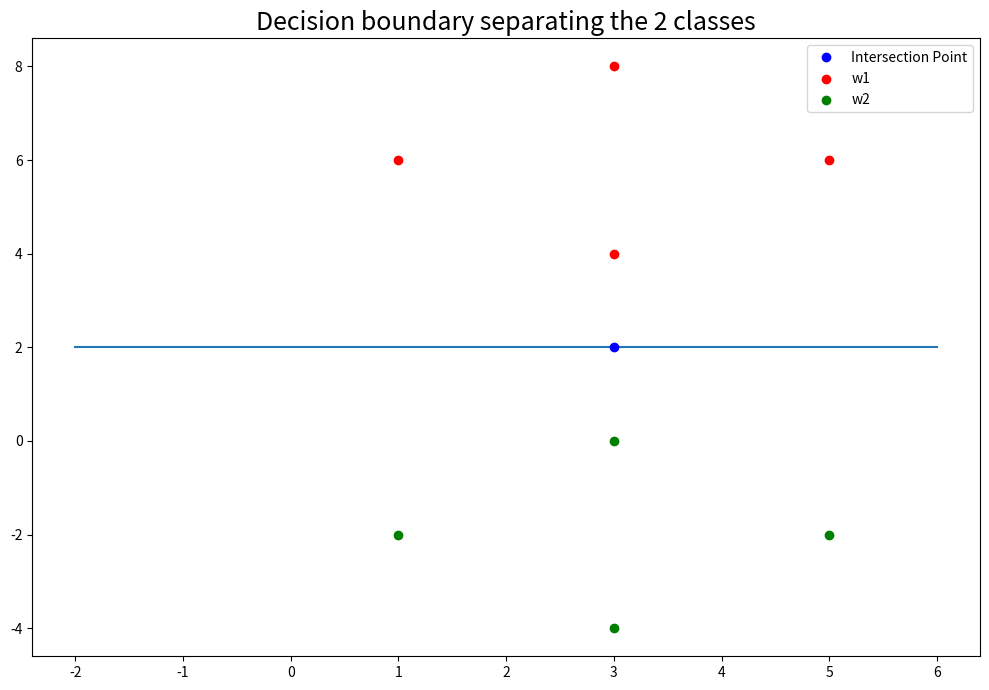

Recreate this plot in Python.
# [redacted]
# [redacted]

import numpy as np
import matplotlib.pyplot as plt

w1 = np.array([[1, 6], [3, 4], [3, 8], [5, 6]])
w2 = np.array([[3, 0], [1, -2], [3, -4], [5, -2]])

mean1 = np.mean(w1, axis=0)
mean2 = np.mean(w2, axis=0)

cov1 = np.cov(w1.transpose())
cov2 = np.cov(w2.transpose())

inv_cov1 = np.linalg.inv(cov1)
inv_cov2 = np.linalg.inv(cov2)

if (cov1.all() != cov2.all()):
    print("It's Case 3")
else:
    if ((cov1[0][0] == cov1[1][1]) and (cov1[0][1] == 0) and (cov1[1][0] == 0)):
        print("It's Case 1")
    else:
        print("It's Case 2")

sigma_sq = cov1[0][0]
mean1 = mean1.reshape(1, 2)
mean2 = mean2.reshape(1, 2)
avg_mean = 0.5 * (mean1 + mean2)
x0 = avg_mean

omega_transpose = (mean1-mean2).transpose()
# print(omega_transpose)

temp = omega_transpose @ x0
# print(temp)

print(f"The Decision Boundary is y = {((temp[1][1]) / omega_transpose[1])[0]}")

fig, ax = plt.subplots(1, 1, figsize=(10, 7), tight_layout=True)
x1 = w1[:, 0]
y1 = w1[:, 1]
x2 = w2[:, 0]
y2 = w2[:, 1]
x = np.linspace(-2, 6, 10)
y = x*0 + (temp[1][1] / omega_transpose[1])
ax.plot(x, y)

ax.plot(3, 2, 'bo', label='Intersection Point')
ax.scatter(x1, y1, color="red", label="w1")
ax.scatter(x2, y2, color="green", label="w2")

plt.title("Decision boundary separating the 2 classes", fontsize=18)
plt.legend()
plt.show()
